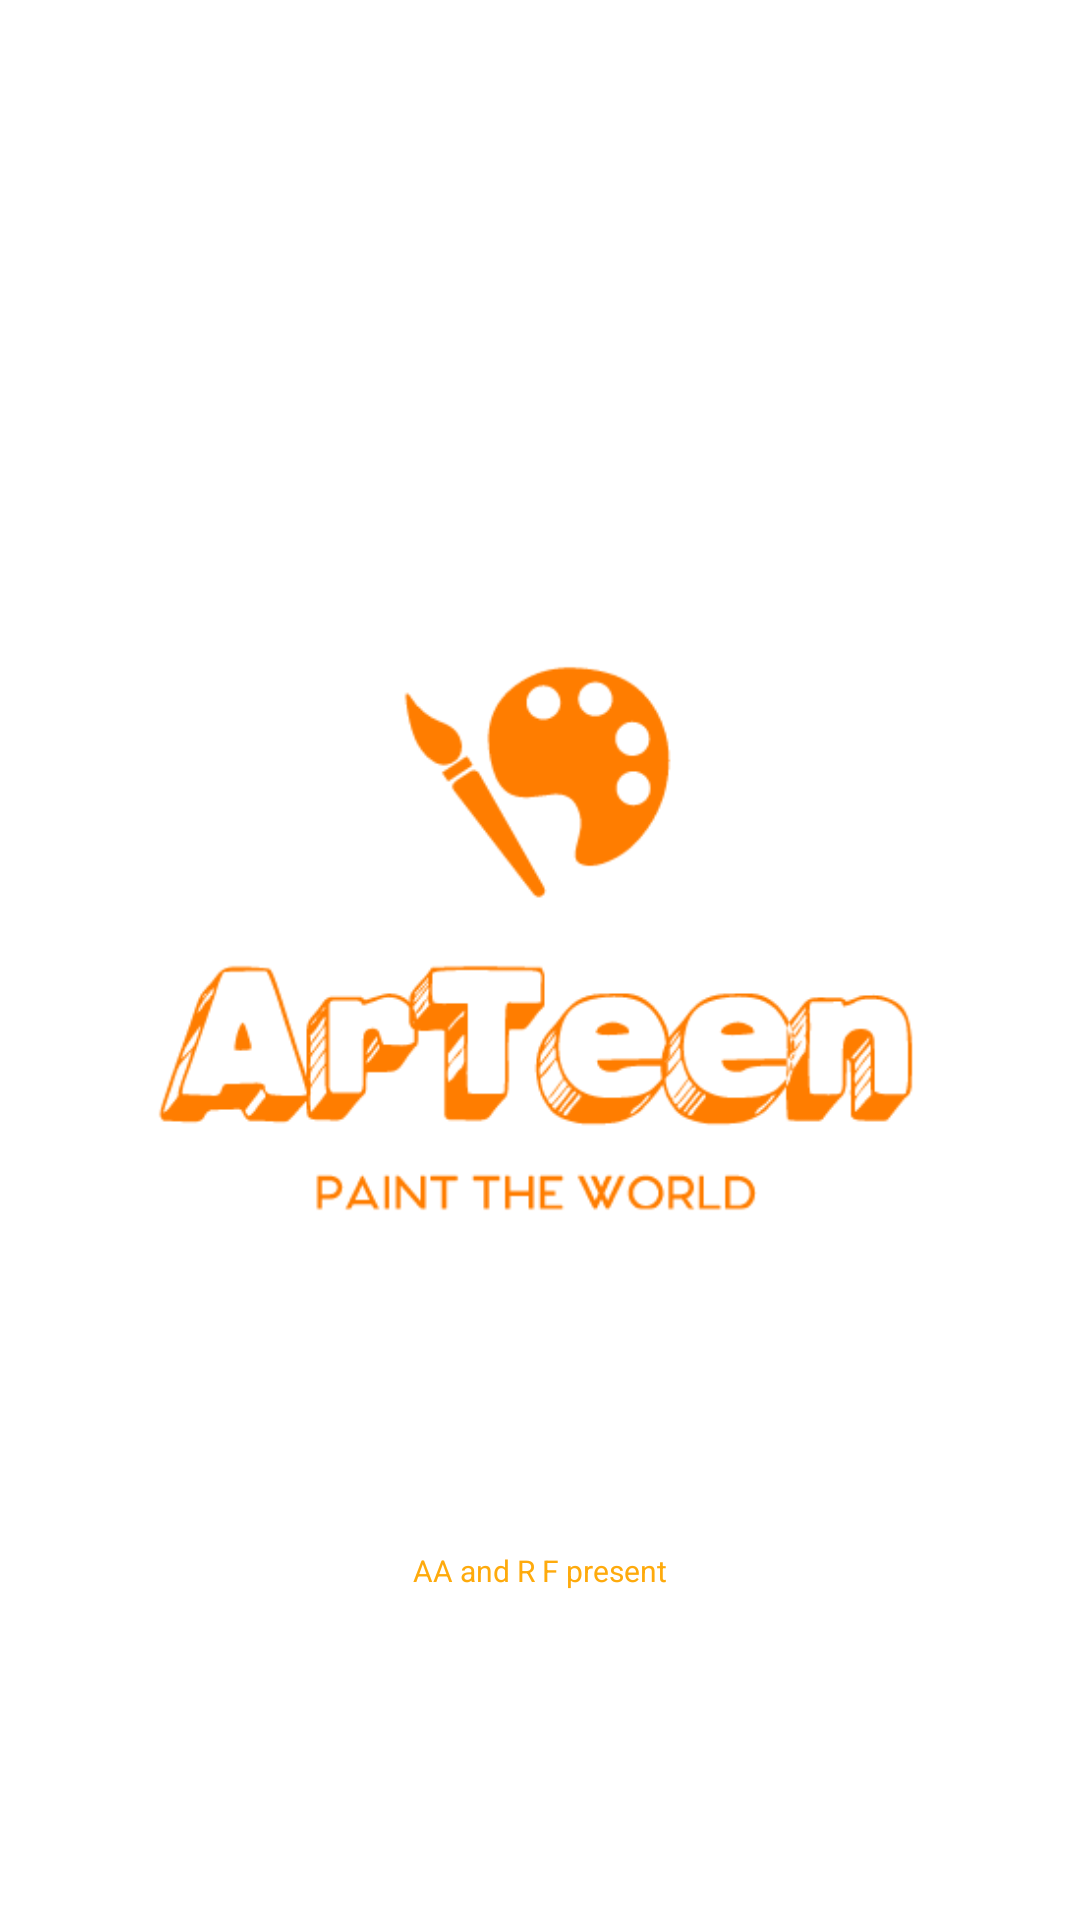

This screen was rendered from an Android layout file. Write that file and the resources it references.
<!-- AndroidManifest.xml: application theme AppTheme -->
<!-- res/layout/activity_splash.xml -->
<?xml version="1.0" encoding="utf-8"?>
<LinearLayout xmlns:android="http://schemas.android.com/apk/res/android"
    xmlns:tools="http://schemas.android.com/tools"
    android:id="@+id/loading"
    android:orientation="vertical"
    android:gravity="center"
    android:layout_width="match_parent"
    android:layout_height="match_parent"
    android:background="#ffffff"
    tools:context=".Splash"
    android:weightSum="1">

    <ImageView
        android:id="@+id/imageView"
        android:layout_width="285dp"
        android:layout_height="407dp"
        android:contentDescription="arTeen"
        android:src="@drawable/arteen_logo" />

    <TextView
        android:id="@+id/txt2"
        android:layout_width="wrap_content"
        android:layout_height="wrap_content"
        android:layout_gravity="center_horizontal"
        android:text="AA and R F present"
        android:textColor="?android:attr/colorPressedHighlight"
        android:textSize="10sp" />


</LinearLayout>
<!-- resources referenced by this layout -->
<resources>
  <!-- drawable arteen_logo: png bitmap (drawable, 14807 bytes) -->
  <style name="AppTheme" parent="Theme.AppCompat.Light.DarkActionBar">
          
          <item name="colorPrimary">@color/colorPrimary</item>
          <item name="colorPrimaryDark">@color/colorPrimaryDark</item>
          <item name="colorAccent">@color/colorAccent</item>
      </style>
  <!-- not gathered from this repository: default colours our renderer supplied (Android Studio template values) -->
  <color name="colorPrimary">#FF6200EE</color>
  <color name="colorPrimaryDark">#FF3700B3</color>
  <color name="colorAccent">#FF03DAC5</color>
</resources>
